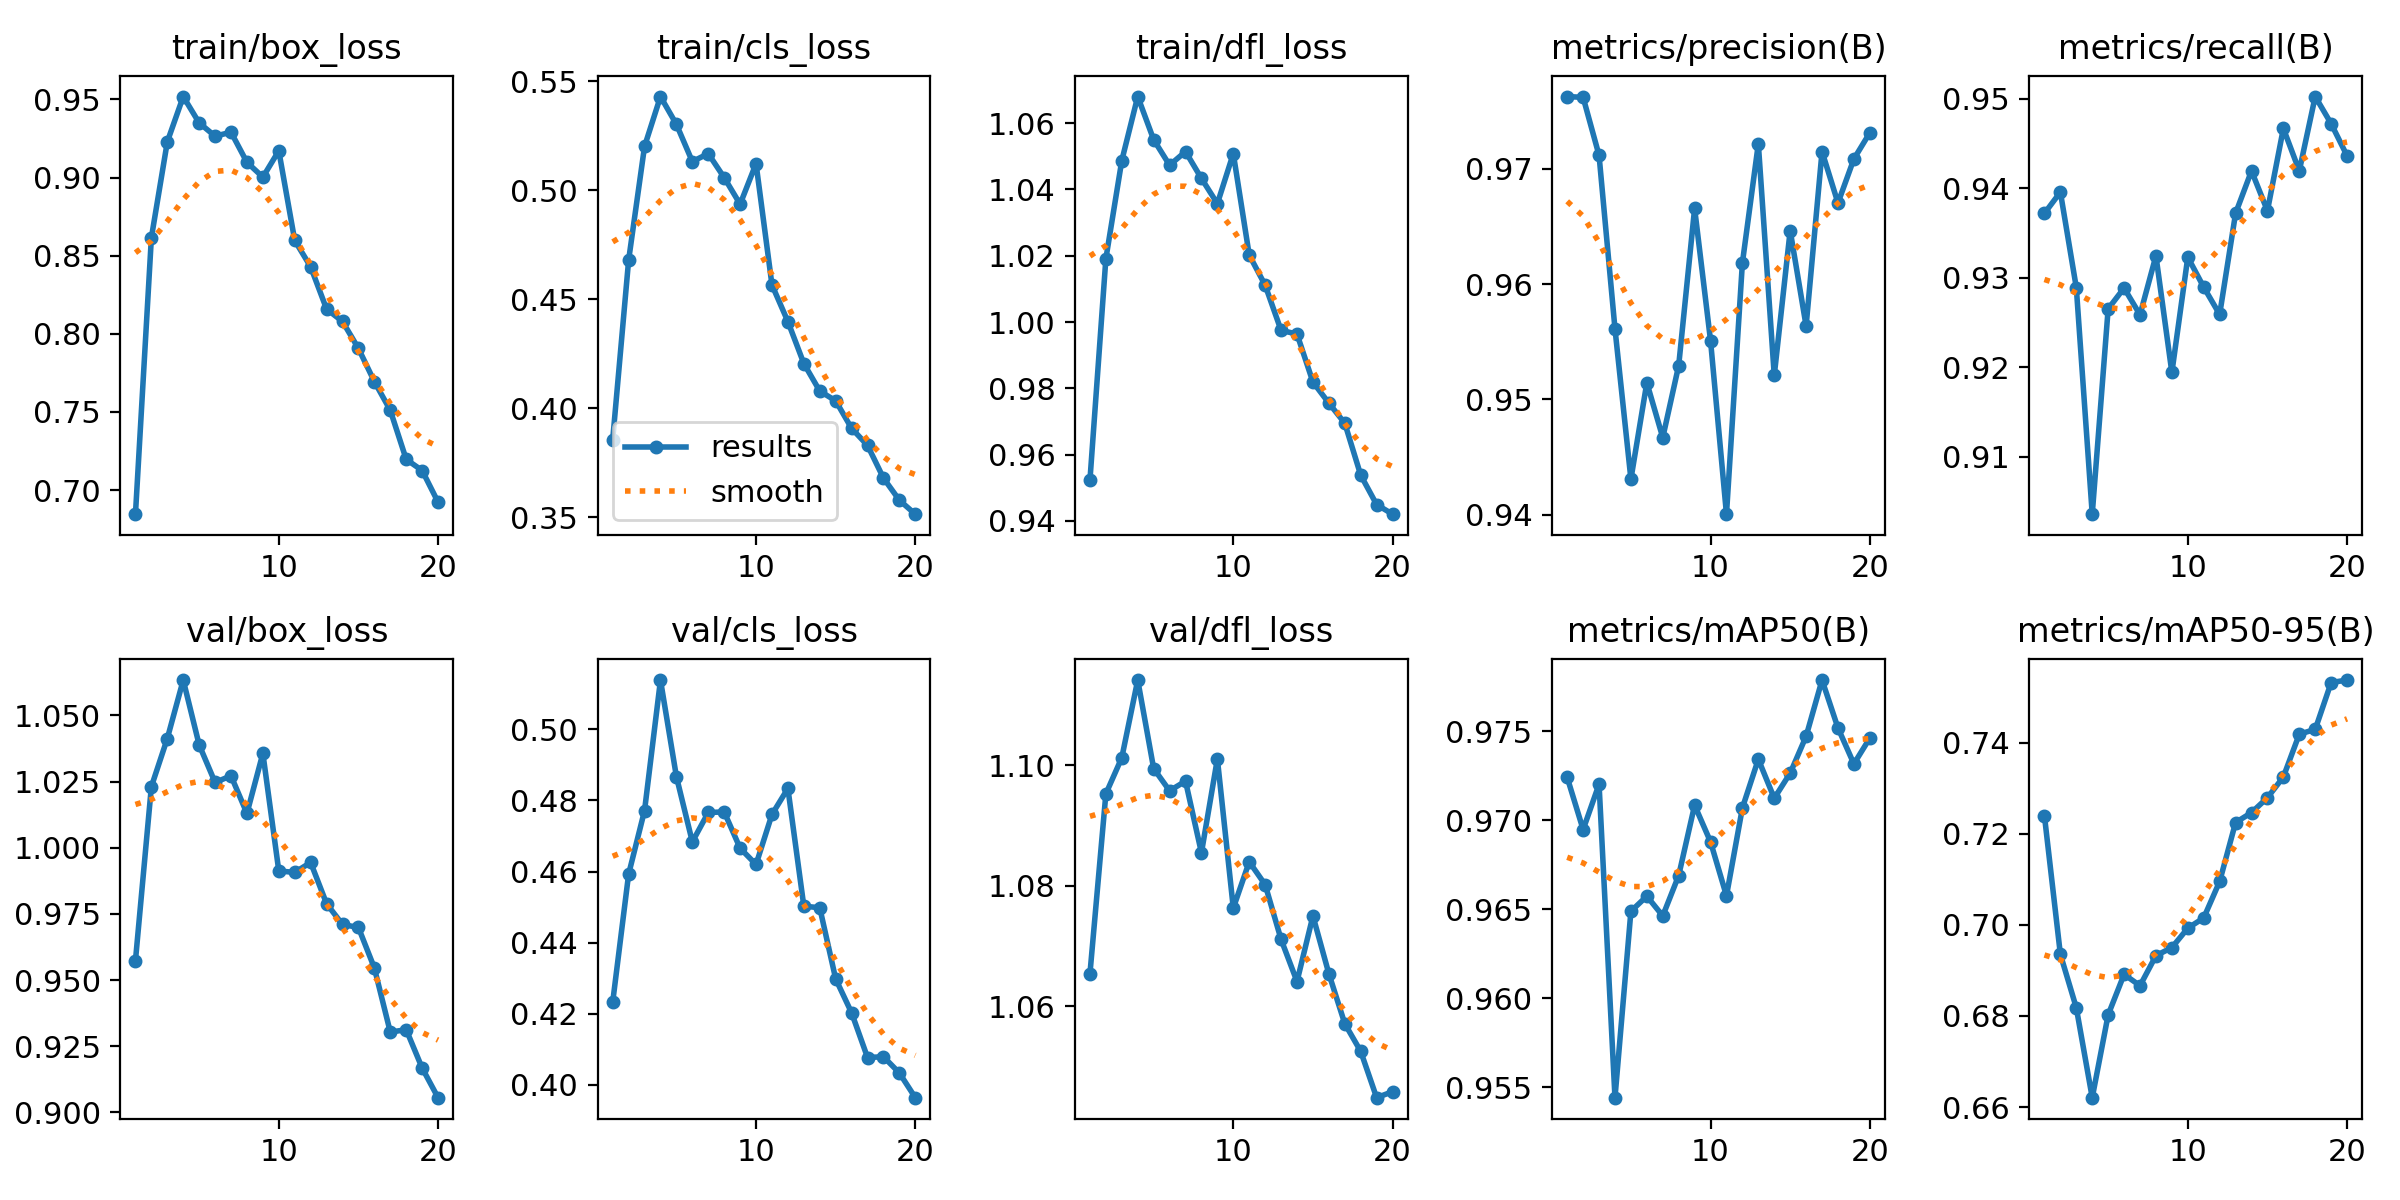

The table this chart was drawn from, first rows:
epoch, train/box_loss, train/cls_loss, train/dfl_loss, metrics/precision(B), metrics/recall(B), metrics/mAP50(B), metrics/mAP50-95(B), val/box_loss, val/cls_loss, val/dfl_loss, lr/pg0, lr/pg1, lr/pg2
1, 0.6846, 0.3856, 0.9523, 0.9763, 0.9372, 0.9724, 0.7239, 0.9573, 0.4232, 1.065, 0.0006615, 0.0006615, 0.0006615
2, 0.8615, 0.468, 1.019, 0.9762, 0.9396, 0.9695, 0.6935, 1.023, 0.4593, 1.095, 0.001262, 0.001262, 0.001262
3, 0.9229, 0.5202, 1.049, 0.9712, 0.9289, 0.972, 0.6818, 1.041, 0.4772, 1.101, 0.001797, 0.001797, 0.001797
4, 0.9519, 0.5431, 1.068, 0.9561, 0.9036, 0.9544, 0.6621, 1.063, 0.5139, 1.114, 0.001703, 0.001703, 0.001703
5, 0.935, 0.5303, 1.055, 0.9431, 0.9265, 0.9649, 0.6802, 1.039, 0.4867, 1.099, 0.001604, 0.001604, 0.001604
6, 0.9265, 0.5132, 1.047, 0.9515, 0.9289, 0.9657, 0.6891, 1.025, 0.4683, 1.096, 0.001505, 0.001505, 0.001505
7, 0.9291, 0.5169, 1.051, 0.9467, 0.9259, 0.9646, 0.6866, 1.027, 0.4766, 1.097, 0.001406, 0.001406, 0.001406
8, 0.9098, 0.5059, 1.043, 0.9529, 0.9325, 0.9669, 0.6932, 1.013, 0.4768, 1.085, 0.001307, 0.001307, 0.001307
9, 0.9003, 0.4936, 1.036, 0.9666, 0.9194, 0.9708, 0.695, 1.036, 0.4666, 1.101, 0.001208, 0.001208, 0.001208
10, 0.9171, 0.5123, 1.051, 0.9551, 0.9323, 0.9688, 0.6993, 0.9912, 0.462, 1.076, 0.001109, 0.001109, 0.001109
11, 0.8598, 0.4566, 1.02, 0.9401, 0.929, 0.9658, 0.7015, 0.9907, 0.4761, 1.084, 0.00101, 0.00101, 0.00101
12, 0.8429, 0.4398, 1.011, 0.9618, 0.9259, 0.9707, 0.7095, 0.9945, 0.4834, 1.08, 0.000911, 0.000911, 0.000911
13, 0.8158, 0.4205, 0.9975, 0.9722, 0.9372, 0.9734, 0.7225, 0.9789, 0.4502, 1.071, 0.000812, 0.000812, 0.000812
14, 0.8079, 0.4079, 0.9964, 0.9521, 0.9419, 0.9712, 0.7246, 0.971, 0.4498, 1.064, 0.000713, 0.000713, 0.000713
15, 0.7906, 0.4034, 0.9819, 0.9646, 0.9375, 0.9727, 0.7279, 0.9699, 0.4298, 1.075, 0.000614, 0.000614, 0.000614
16, 0.7694, 0.3908, 0.9755, 0.9564, 0.9467, 0.9747, 0.7325, 0.9546, 0.4202, 1.065, 0.000515, 0.000515, 0.000515
17, 0.751, 0.383, 0.9695, 0.9715, 0.9419, 0.9779, 0.7419, 0.9303, 0.4076, 1.057, 0.000416, 0.000416, 0.000416
18, 0.7196, 0.368, 0.9538, 0.967, 0.9502, 0.9752, 0.7429, 0.9312, 0.4079, 1.052, 0.000317, 0.000317, 0.000317
19, 0.7125, 0.3578, 0.9449, 0.9708, 0.9472, 0.9732, 0.7532, 0.9167, 0.4033, 1.045, 0.000218, 0.000218, 0.000218
20, 0.6923, 0.3514, 0.942, 0.9731, 0.9436, 0.9746, 0.7537, 0.9055, 0.3963, 1.046, 0.000119, 0.000119, 0.000119
